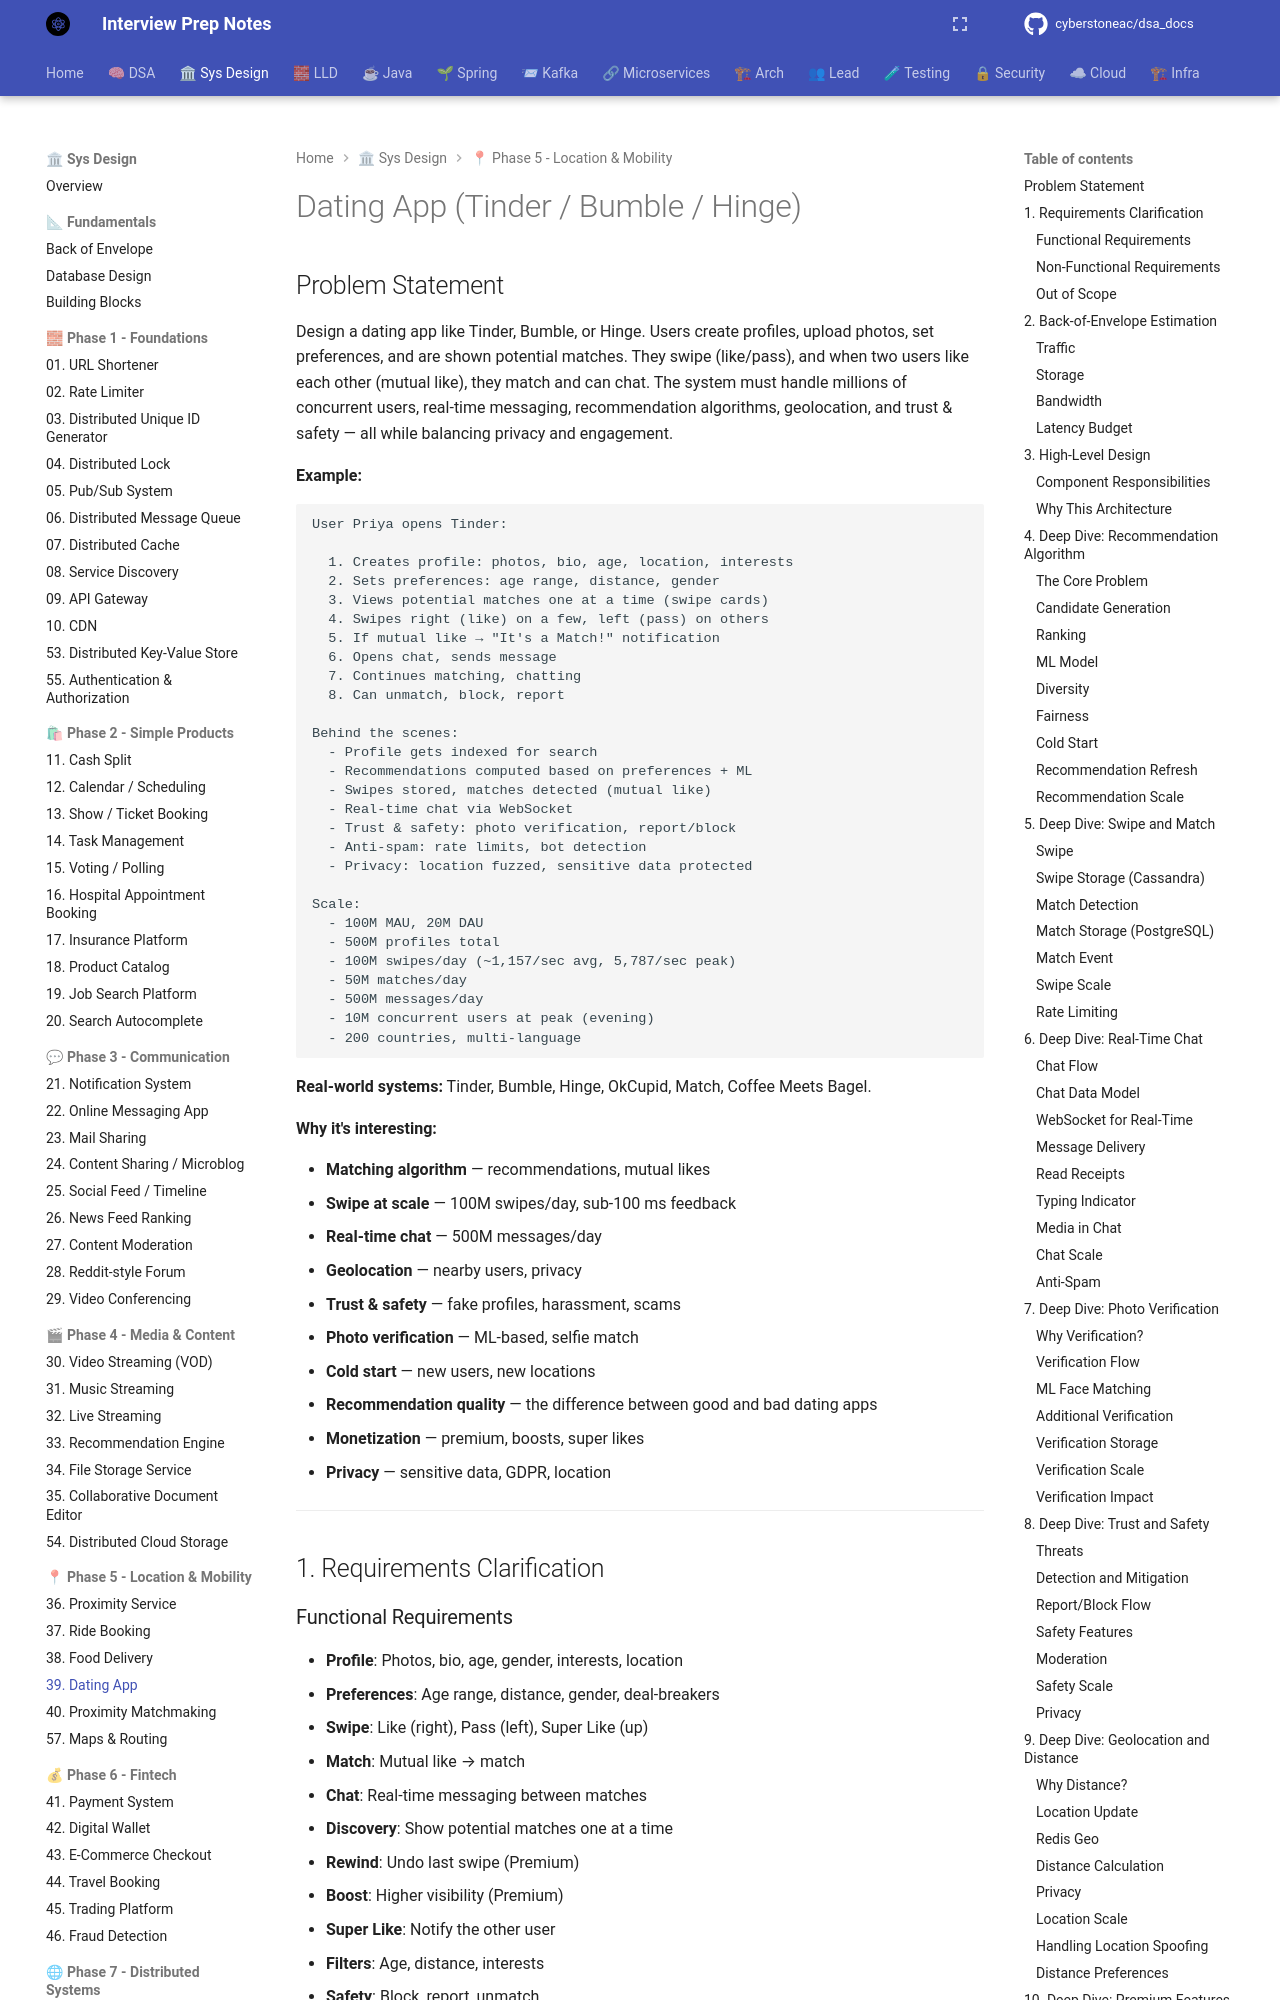

repository: cyberstoneac/dsa_docs · page: system-design/problems/39-dating-app/index.html · generator: mkdocs

# Dating App (Tinder / Bumble / Hinge)

## Problem Statement

Design a dating app like Tinder, Bumble, or Hinge. Users create profiles, upload photos, set preferences, and are shown potential matches. They swipe (like/pass), and when two users like each other (mutual like), they match and can chat. The system must handle millions of concurrent users, real-time messaging, recommendation algorithms, geolocation, and trust & safety — all while balancing privacy and engagement.

**Example:**

```
User Priya opens Tinder:

  1. Creates profile: photos, bio, age, location, interests
  2. Sets preferences: age range, distance, gender
  3. Views potential matches one at a time (swipe cards)
  4. Swipes right (like) on a few, left (pass) on others
  5. If mutual like → "It's a Match!" notification
  6. Opens chat, sends message
  7. Continues matching, chatting
  8. Can unmatch, block, report

Behind the scenes:
  - Profile gets indexed for search
  - Recommendations computed based on preferences + ML
  - Swipes stored, matches detected (mutual like)
  - Real-time chat via WebSocket
  - Trust & safety: photo verification, report/block
  - Anti-spam: rate limits, bot detection
  - Privacy: location fuzzed, sensitive data protected

Scale:
  - 100M MAU, 20M DAU
  - 500M profiles total
  - 100M swipes/day (~1,157/sec avg, 5,787/sec peak)
  - 50M matches/day
  - 500M messages/day
  - 10M concurrent users at peak (evening)
  - 200 countries, multi-language
```

**Real-world systems:** Tinder, Bumble, Hinge, OkCupid, Match, Coffee Meets Bagel.

**Why it's interesting:**
